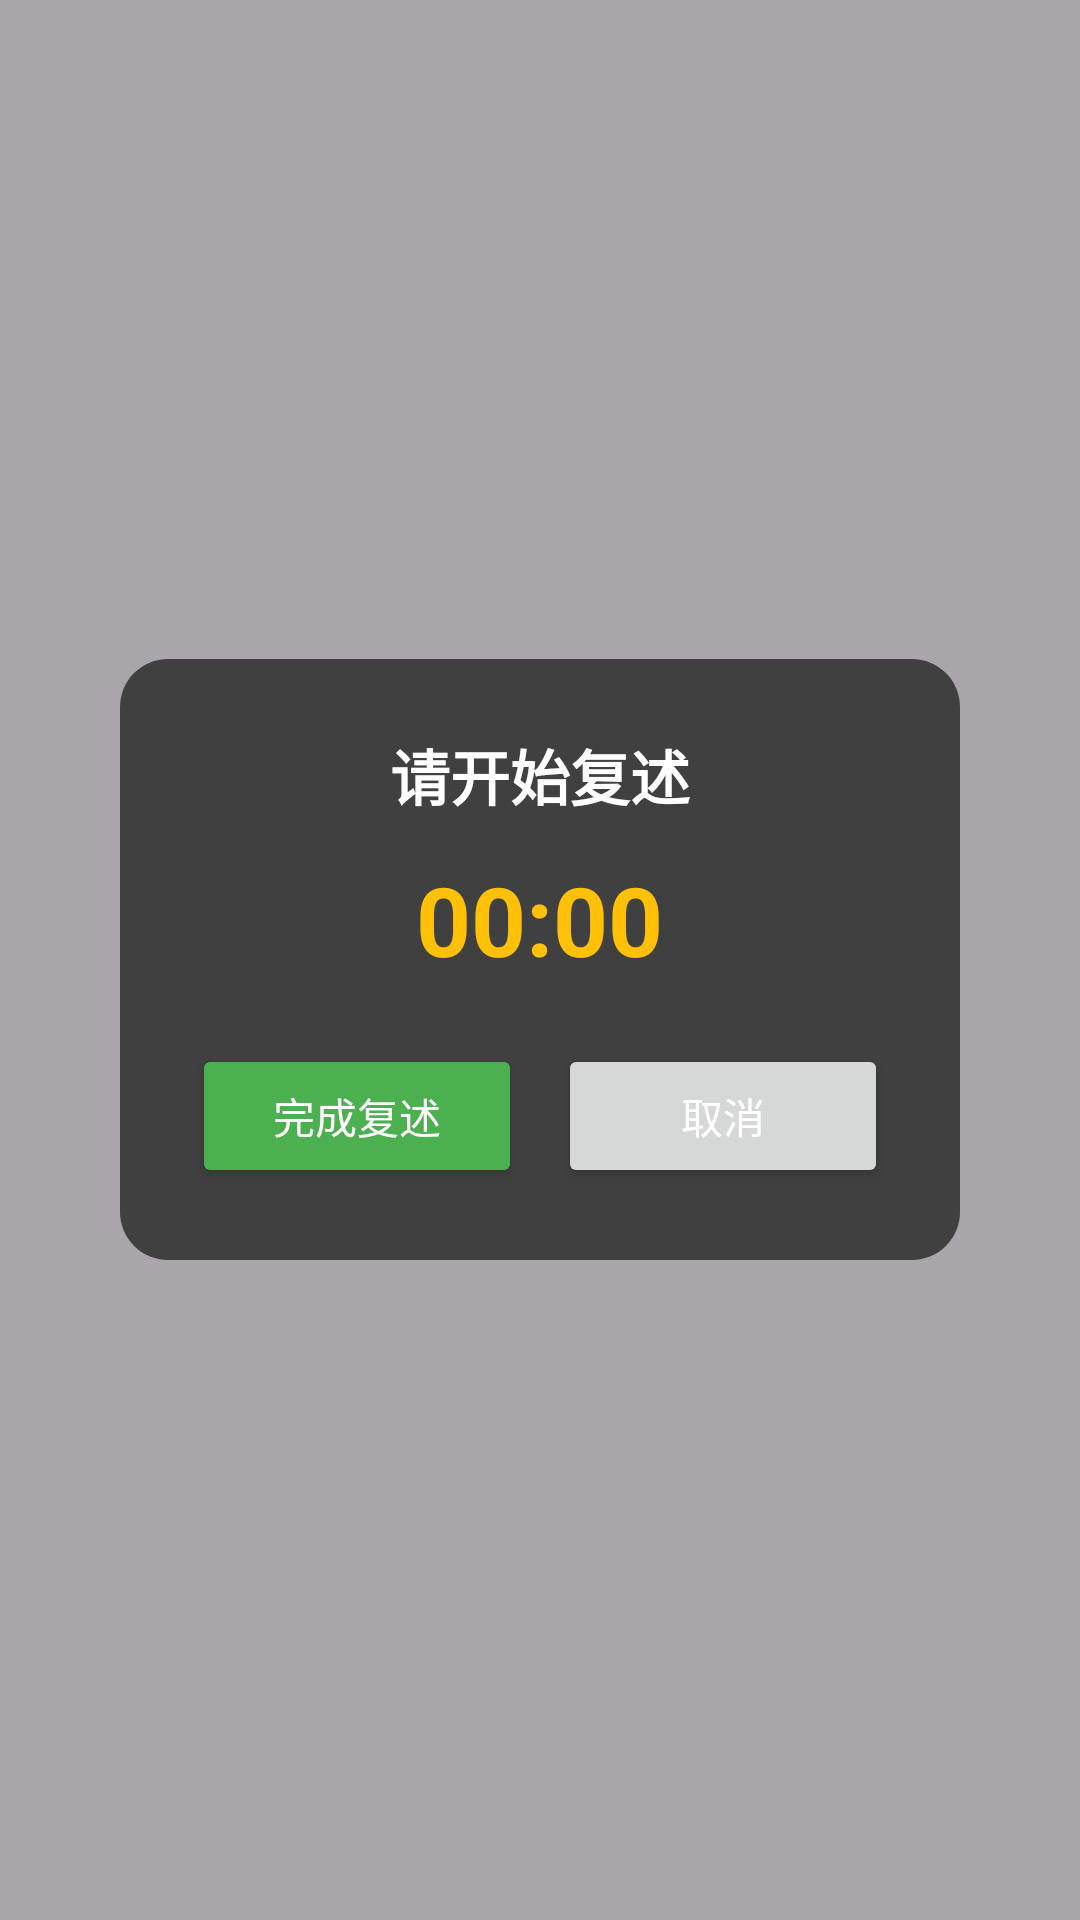

Android layout source for this screen:
<!-- AndroidManifest.xml: application theme Theme.Basic -->
<!-- res/layout/activity_retelling_record.xml -->
<?xml version="1.0" encoding="utf-8"?>
<FrameLayout xmlns:android="http://schemas.android.com/apk/res/android"
    android:layout_width="match_parent"
    android:layout_height="match_parent"
    android:background="#55000000"
    android:clickable="true"
    android:focusable="true">

    <LinearLayout
        android:layout_width="wrap_content"
        android:layout_height="wrap_content"
        android:layout_gravity="center"
        android:background="@drawable/floating_window_bg"
        android:gravity="center"
        android:orientation="vertical"
        android:padding="24dp">

        <TextView
            android:id="@+id/tv_record_title"
            android:layout_width="wrap_content"
            android:layout_height="wrap_content"
            android:text="请开始复述"
            android:textColor="#FFFFFF"
            android:textSize="20sp"
            android:textStyle="bold" />

        <TextView
            android:id="@+id/tv_record_timer"
            android:layout_width="wrap_content"
            android:layout_height="wrap_content"
            android:layout_marginTop="12dp"
            android:text="00:00"
            android:textColor="#FFFFC107"
            android:textSize="32sp"
            android:textStyle="bold" />

        <LinearLayout
            android:layout_width="wrap_content"
            android:layout_height="wrap_content"
            android:layout_marginTop="20dp"
            android:gravity="center"
            android:orientation="horizontal">

            <Button
                android:id="@+id/btn_record_finish"
                android:layout_width="110dp"
                android:layout_height="48dp"
                android:layout_marginRight="12dp"
                android:backgroundTint="#4CAF50"
                android:text="完成复述"
                android:textColor="#FFFFFF"
                android:textSize="14sp" />

            <Button
                android:id="@+id/btn_record_cancel"
                android:layout_width="110dp"
                android:layout_height="48dp"
                android:text="取消"
                android:textColor="#FFFFFF"
                android:textSize="14sp" />
        </LinearLayout>

    </LinearLayout>

</FrameLayout>
<!-- resources referenced by this layout -->
<resources>
  <!-- drawable floating_window_bg (drawable) -->
  <?xml version="1.0" encoding="utf-8"?>
  <shape xmlns:android="http://schemas.android.com/apk/res/android">
      <solid android:color="#E0333333" />
      <corners android:radius="16dp" />
  </shape>
  <style name="Theme.Basic" parent="Base.Theme.Basic" />
  <style name="Base.Theme.Basic" parent="Theme.Material3.DayNight.NoActionBar">
          
          
      </style>
</resources>
